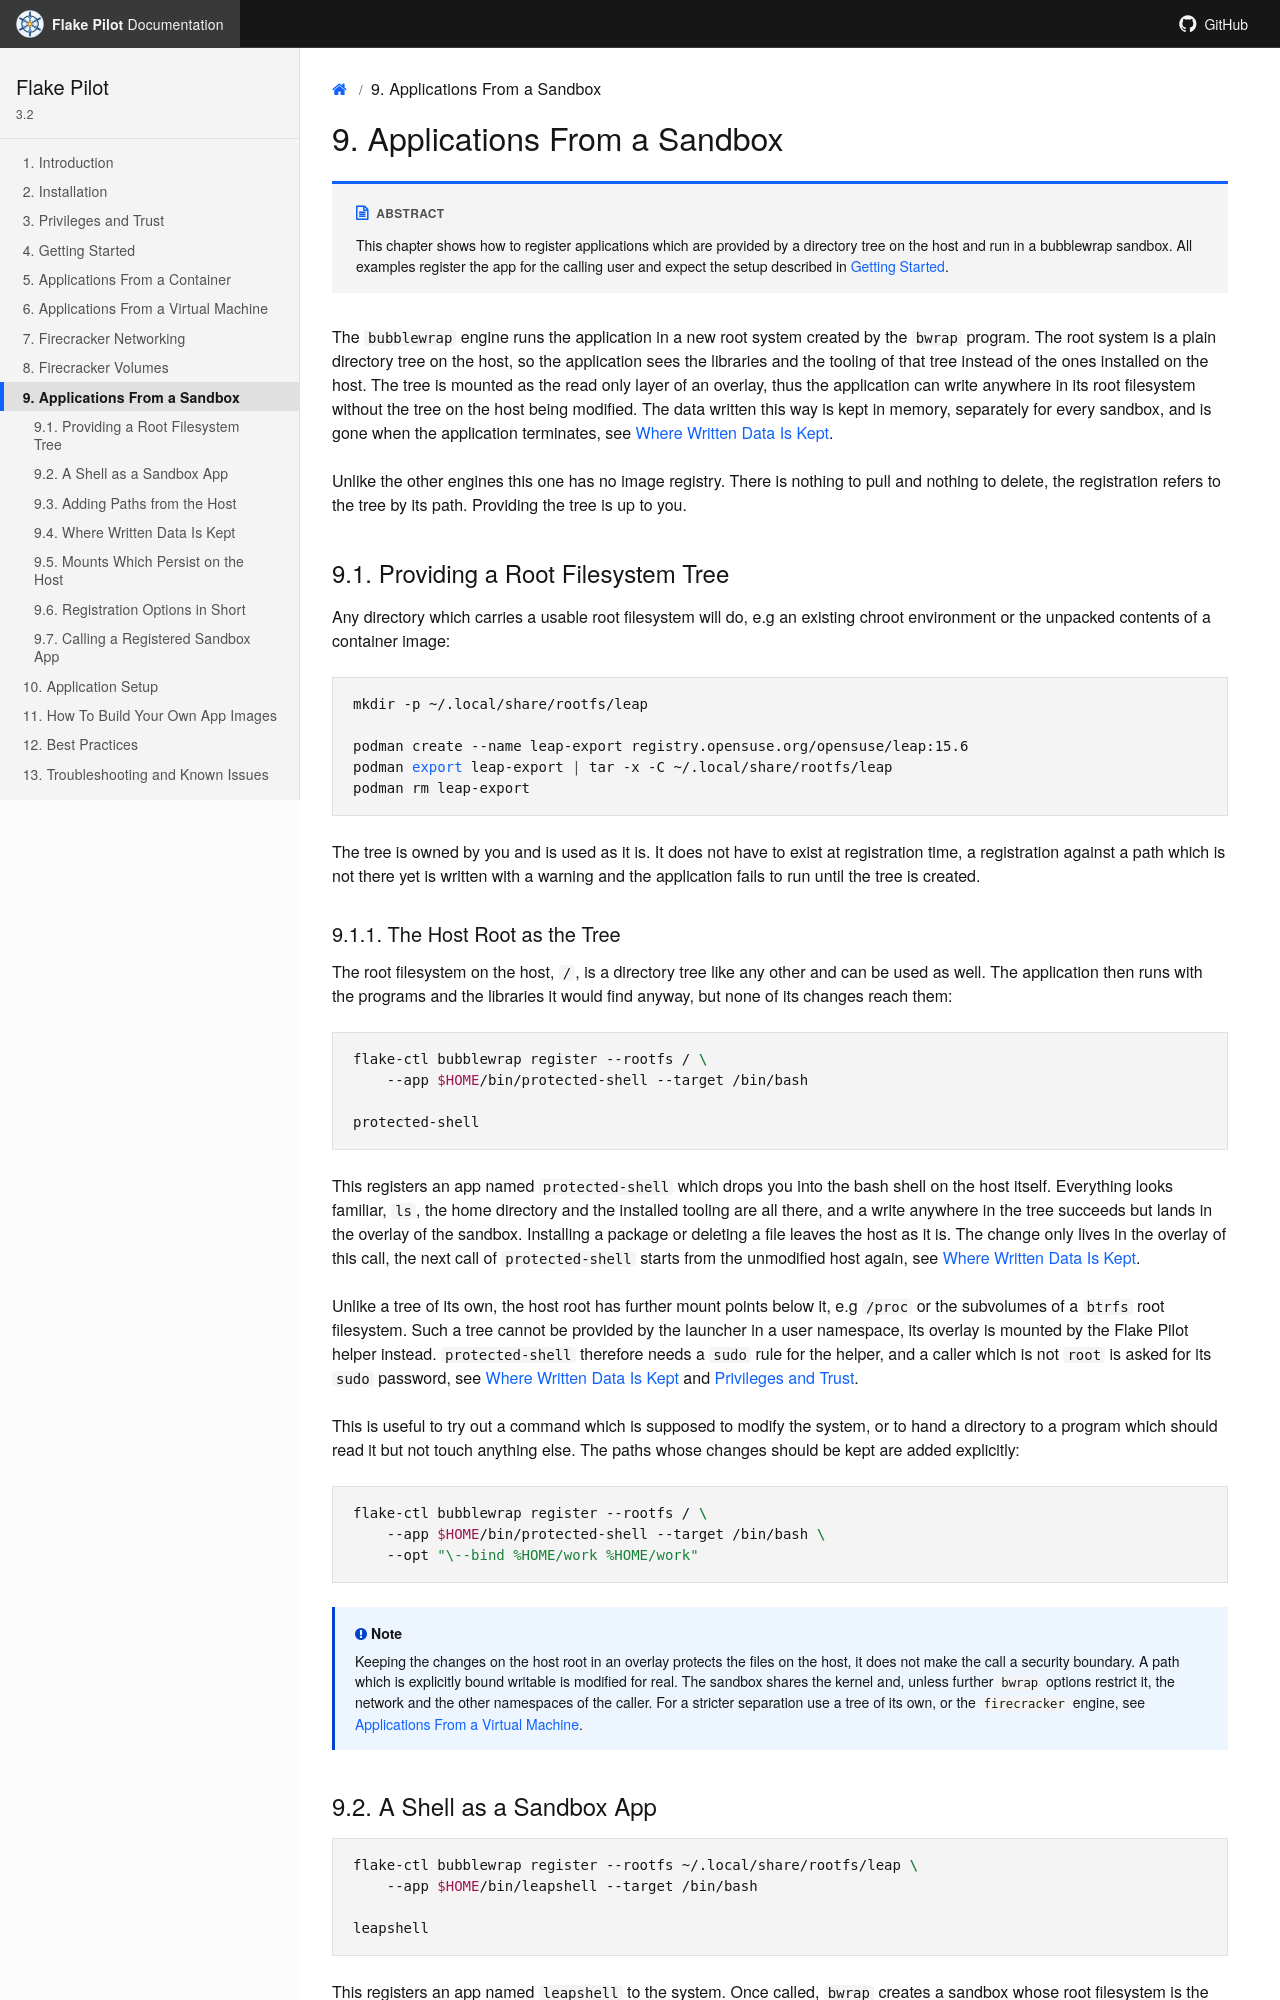

repository: OSInside/flake-pilot · page: sandbox_apps.html · generator: sphinx

.. _sandbox-apps:

===============================
Applications From a Sandbox
===============================

.. hint:: **Abstract**

   This chapter shows how to register applications which are provided
   by a directory tree on the host and run in a bubblewrap sandbox.
   All examples register the app for the calling user and expect the
   setup described in :ref:`getting-started`.

The ``bubblewrap`` engine runs the application in a new root system
created by the ``bwrap`` program. The root system is a plain directory
tree on the host, so the application sees the libraries and the
tooling of that tree instead of the ones installed on the host. The
tree is mounted as the read only layer of an overlay, thus the
application can write anywhere in its root filesystem without the tree
on the host being modified. The data written this way is kept in
memory, separately for every sandbox, and is gone when the application
terminates, see :ref:`sandbox-written-data`.

Unlike the other engines this one has no image registry. There is
nothing to pull and nothing to delete, the registration refers to the
tree by its path. Providing the tree is up to you.

Providing a Root Filesystem Tree
================================

Any directory which carries a usable root filesystem will do, e.g an
existing chroot environment or the unpacked contents of a container
image:

.. code-block:: bash

   mkdir -p ~/.local/share/rootfs/leap

   podman create --name leap-export registry.opensuse.org/opensuse/leap:15.6
   podman export leap-export | tar -x -C ~/.local/share/rootfs/leap
   podman rm leap-export

The tree is owned by you and is used as it is. It does not have to
exist at registration time, a registration against a path which is not
there yet is written with a warning and the application fails to run
until the tree is created.

The Host Root as the Tree
-------------------------

The root filesystem on the host, ``/``, is a directory tree like any
other and can be used as well. The application then runs with the
programs and the libraries it would find anyway, but none of its
changes reach them:

.. code-block:: bash

   flake-ctl bubblewrap register --rootfs / \
       --app $HOME/bin/protected-shell --target /bin/bash

   protected-shell

This registers an app named ``protected-shell`` which drops you into
the bash shell on the host itself. Everything looks familiar, ``ls``,
the home directory and the installed tooling are all there, and a
write anywhere in the tree succeeds but lands in the overlay of the
sandbox. Installing a package or deleting a file leaves the host as
it is. The change only lives in the overlay of this call, the next
call of ``protected-shell`` starts from the unmodified host again,
see :ref:`sandbox-written-data`.

Unlike a tree of its own, the host root has further mount points
below it, e.g ``/proc`` or the subvolumes of a ``btrfs`` root
filesystem. Such a tree cannot be provided by the launcher in a user
namespace, its overlay is mounted by the Flake Pilot helper instead.
``protected-shell`` therefore needs a ``sudo`` rule for the helper,
and a caller which is not ``root`` is asked for its ``sudo``
password, see :ref:`sandbox-written-data` and :ref:`privileges`.

This is useful to try out a command which is supposed to modify the
system, or to hand a directory to a program which should read it but
not touch anything else. The paths whose changes should be kept are
added explicitly:

.. code-block:: bash

   flake-ctl bubblewrap register --rootfs / \
       --app $HOME/bin/protected-shell --target /bin/bash \
       --opt "\--bind %HOME/work %HOME/work"

.. note::

   Keeping the changes on the host root in an overlay protects the
   files on the host, it does not make the call a security boundary.
   A path which is explicitly bound writable is modified for real.
   The sandbox shares
   the kernel and, unless further ``bwrap`` options restrict it, the
   network and the other namespaces of the caller. For a stricter
   separation use a tree of its own, or the ``firecracker`` engine,
   see :ref:`vm-apps`.

.. _sandbox-example-leapshell:
